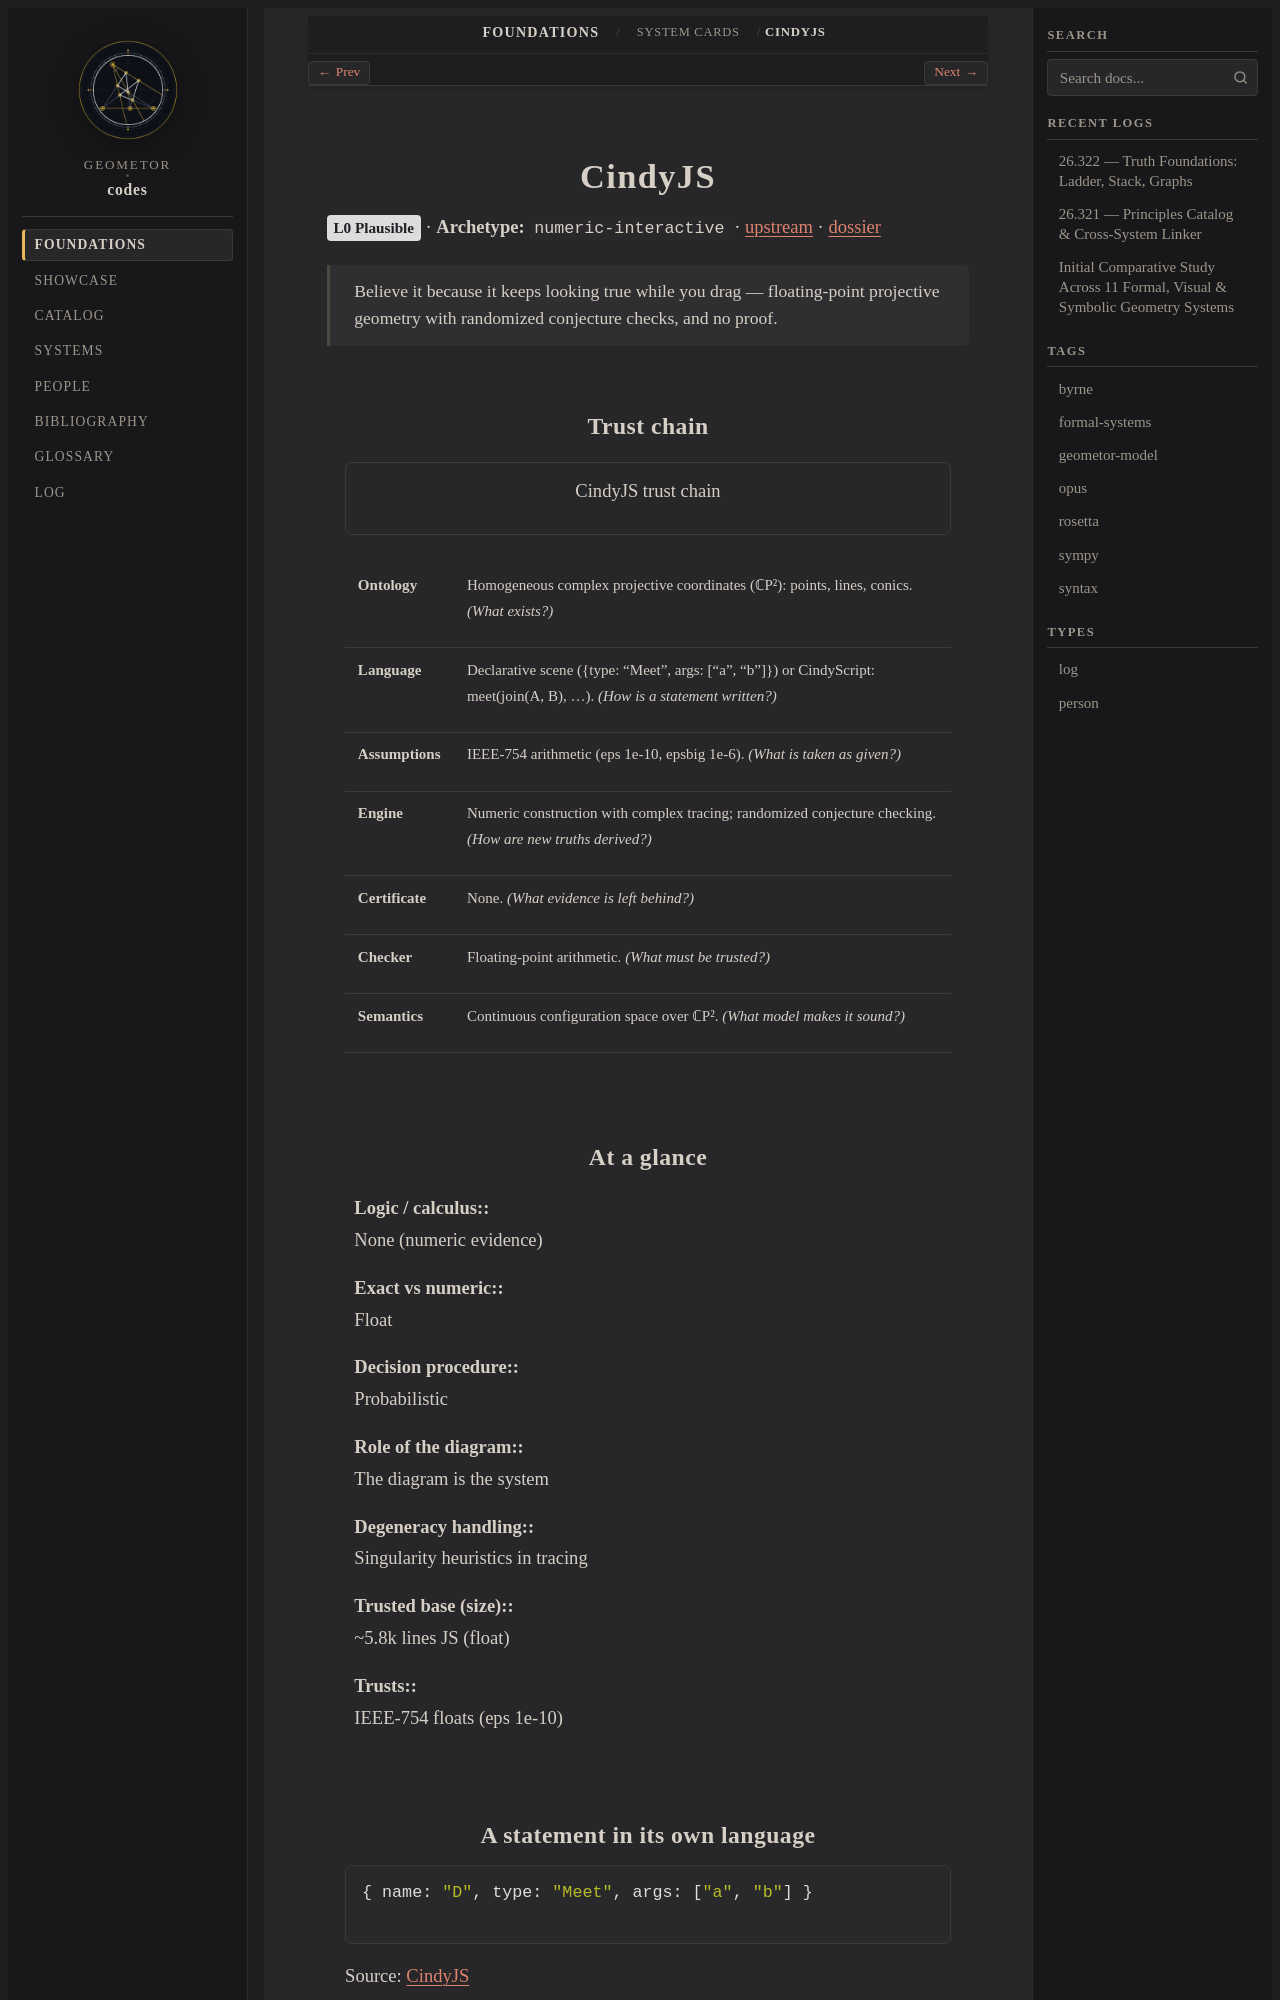

repository: geometor/codes · page: foundations/cards/cindyjs.html · generator: sphinx

.. role:: raw-html(raw)
   :format: html

.. _card-cindyjs:

CindyJS
=======

:raw-html:`<span class="codes-status" style="background:#dcdcdc">L0 Plausible</span>` · **Archetype:** ``numeric-interactive`` · `upstream <https://github.com/CindyJS/CindyJS>`__ · :doc:`dossier </systems/cindyjs>`

.. epigraph::

   Believe it because it keeps looking true while you drag — floating-point projective geometry with randomized conjecture checks, and no proof.
